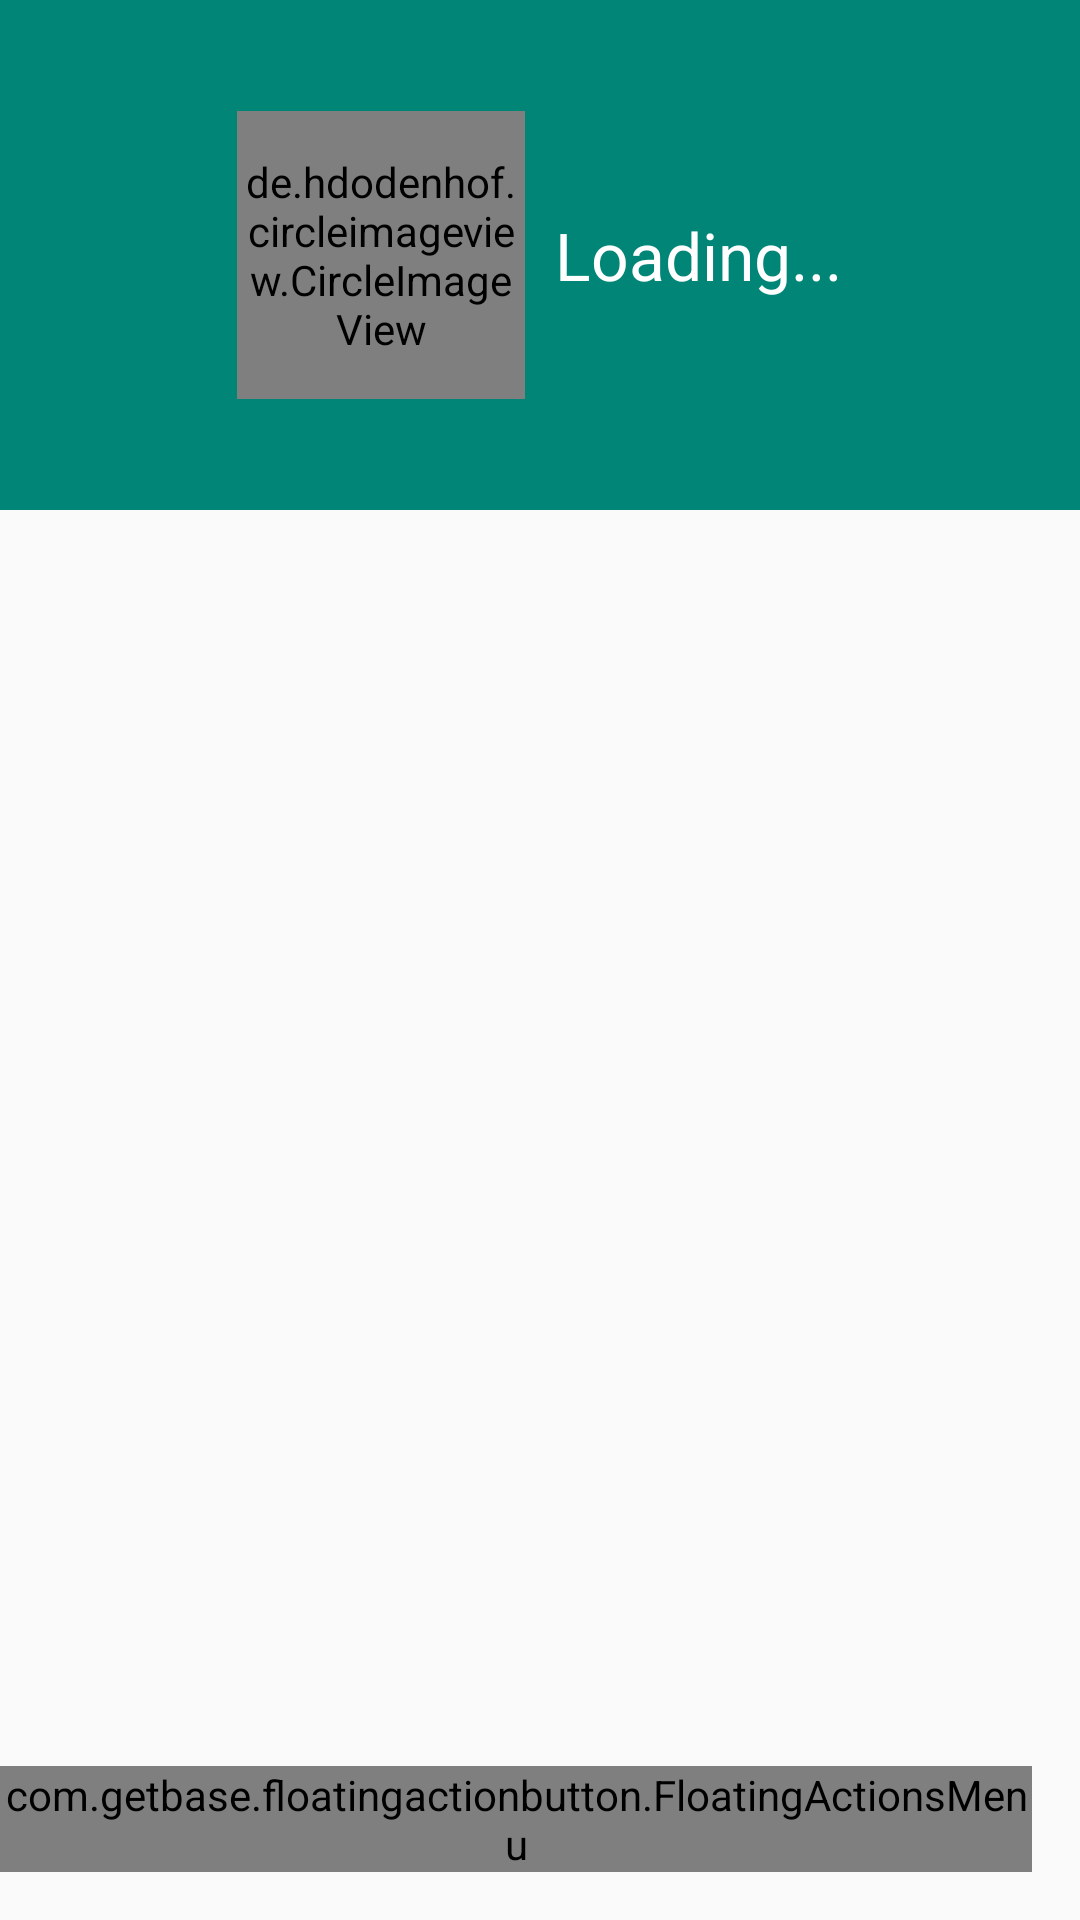

Android layout source for this screen:
<!-- AndroidManifest.xml: application theme AppTheme -->
<!-- res/layout/fragment_profile.xml -->
<RelativeLayout xmlns:android="http://schemas.android.com/apk/res/android"
                xmlns:fab="http://schemas.android.com/apk/res-auto"
                android:layout_width="match_parent"
                android:layout_height="match_parent">

    <com.getbase.floatingactionbutton.FloatingActionsMenu
        android:id="@+id/multiple_actions"
        android:layout_width="wrap_content"
        android:layout_height="wrap_content"
        android:layout_alignParentBottom="true"
        android:layout_alignParentRight="true"
        android:layout_alignParentEnd="true"
        fab:fab_addButtonColorNormal="@color/white"
        fab:fab_addButtonColorPressed="@color/white_pressed"
        fab:fab_addButtonPlusIconColor="@color/half_black"
        android:layout_marginBottom="16dp"
        android:layout_marginRight="16dp"
        android:layout_marginEnd="16dp">
        <com.getbase.floatingactionbutton.FloatingActionButton
            android:id="@+id/add_icon"
            android:layout_width="wrap_content"
            android:layout_height="wrap_content"
            fab:fab_colorNormal="@color/pink"
            fab:fab_colorPressed="@color/pink_pressed"
            fab:fab_icon="@drawable/ic_add_white_48dp"/>
        <com.getbase.floatingactionbutton.FloatingActionButton
            android:id="@+id/edit_icon"
            android:layout_width="wrap_content"
            android:layout_height="wrap_content"
            fab:fab_colorNormal="@color/pink"
            fab:fab_colorPressed="@color/pink_pressed"
            fab:fab_icon="@drawable/ic_mode_edit_white_48dp"/>
    </com.getbase.floatingactionbutton.FloatingActionsMenu>

    <LinearLayout
        android:orientation="vertical"
        android:layout_width="fill_parent"
        android:layout_height="fill_parent"
        android:layout_alignParentTop="true"
        android:layout_centerHorizontal="true">

        <RelativeLayout
            android:layout_width="match_parent"
            android:layout_height="170dp"
            android:background="@color/colorPrimary"
            >

            <LinearLayout
                android:orientation="horizontal"
                android:layout_width="wrap_content"
                android:layout_height="wrap_content"
                android:layout_centerInParent="true"
                android:id="@+id/profile_name_linear_layout"
                android:gravity="center">

                <de.hdodenhof.circleimageview.CircleImageView
                    xmlns:app="http://schemas.android.com/apk/res-auto"
                    android:id="@+id/profile_image"
                    android:layout_width="96dp"
                    android:layout_height="96dp"
                    android:layout_toLeftOf="@id/profile_name_linear_layout"
                    android:src="@drawable/ic_attach_file_white_48dp"
                    app:border_width="2dp"
                    app:border_color="#FFF"/>

                <TextView
                    android:layout_width="wrap_content"
                    android:layout_height="wrap_content"
                    android:layout_marginLeft="10dp"
                    android:text="Loading..."
                    android:textSize="@dimen/abc_text_size_large_material"
                    android:textColor="#ffffff"
                    android:id="@+id/textView2"/>
            </LinearLayout>

        </RelativeLayout>

        <ListView
            android:id="@+id/my_list_view"
            android:scrollbars="vertical"
            android:layout_width="match_parent"
            android:layout_height="wrap_content"
            android:paddingTop="10dp"
            android:divider="@null"
            android:dividerHeight="0dp"
            />

    </LinearLayout>
</RelativeLayout>
<!-- resources referenced by this layout -->
<resources>
  <color name="colorPrimary">@color/material_deep_teal_500</color>
  <color name="half_black">#808080</color>
  <color name="pink">#e91e63</color>
  <color name="pink_pressed">#ec407a</color>
  <color name="white">#fafafa</color>
  <color name="white_pressed">#f1f1f1</color>
  <style name="AppTheme" parent="AppTheme.Base" />
  <style name="AppTheme.Base" parent="Theme.AppCompat.Light">
          <item name="colorPrimary">@color/colorPrimary</item>
          <item name="colorPrimaryDark">@color/colorPrimaryDark</item>
  
          <item name="windowActionBar">false</item>
      </style>
  <color name="colorPrimaryDark">@color/material_deep_teal_200</color>
</resources>
